3-way image classification set "crops" from GitHub (kORNkin/InspireLab-SeaGrapeDetection); label vocabulary: darkening, harvestable, whitening.

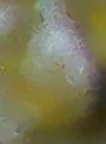
Label: darkening

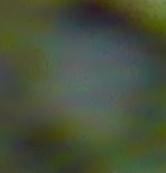
Label: whitening

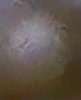
Label: darkening

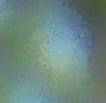
Label: harvestable

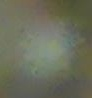
Label: whitening

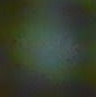
Label: harvestable
